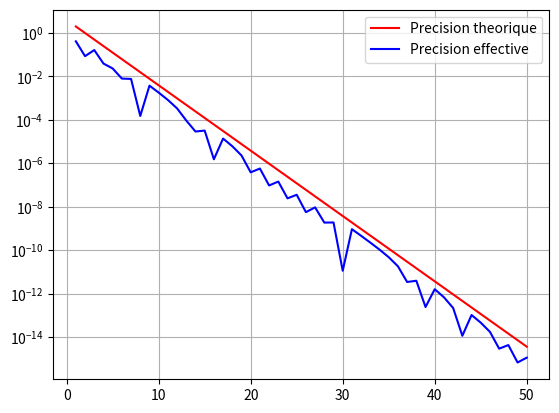

The script that saved this image:
import matplotlib.pyplot as plt
import numpy as np

def dichotomie_n(f,a,b,n):
    for i in range(n):
        m = (a+b)/2
        if f(m)*f(a) < 0:
            b = m
        else:
            a= m
    return (a+b)/2


def dichotomie_2(f, a, b, n):
    for _ in range(n):
        m = (a+b)/2
        if f(a)*f(m) < 0:
            b = m
        else :
            a = m
    if abs(f(a)) < abs(f(b)):
        return a
    else:
        return b

carre = lambda x : x**2 -2


N = []
precisions_th = []
precisions_eff = []

for i in range(1,51):
    N.append(i)
    resultat = dichotomie_n(carre,0,4,i)
    precisions_th.append(4/2**i)
    precisions_eff.append(abs(2**0.5-resultat))

plt.plot(N, precisions_th , "r", label="Precision theorique")
plt.plot(N, precisions_eff , "b", label="Precision effective")
plt.grid()
plt.yscale('log')
plt.legend ()
plt.show()